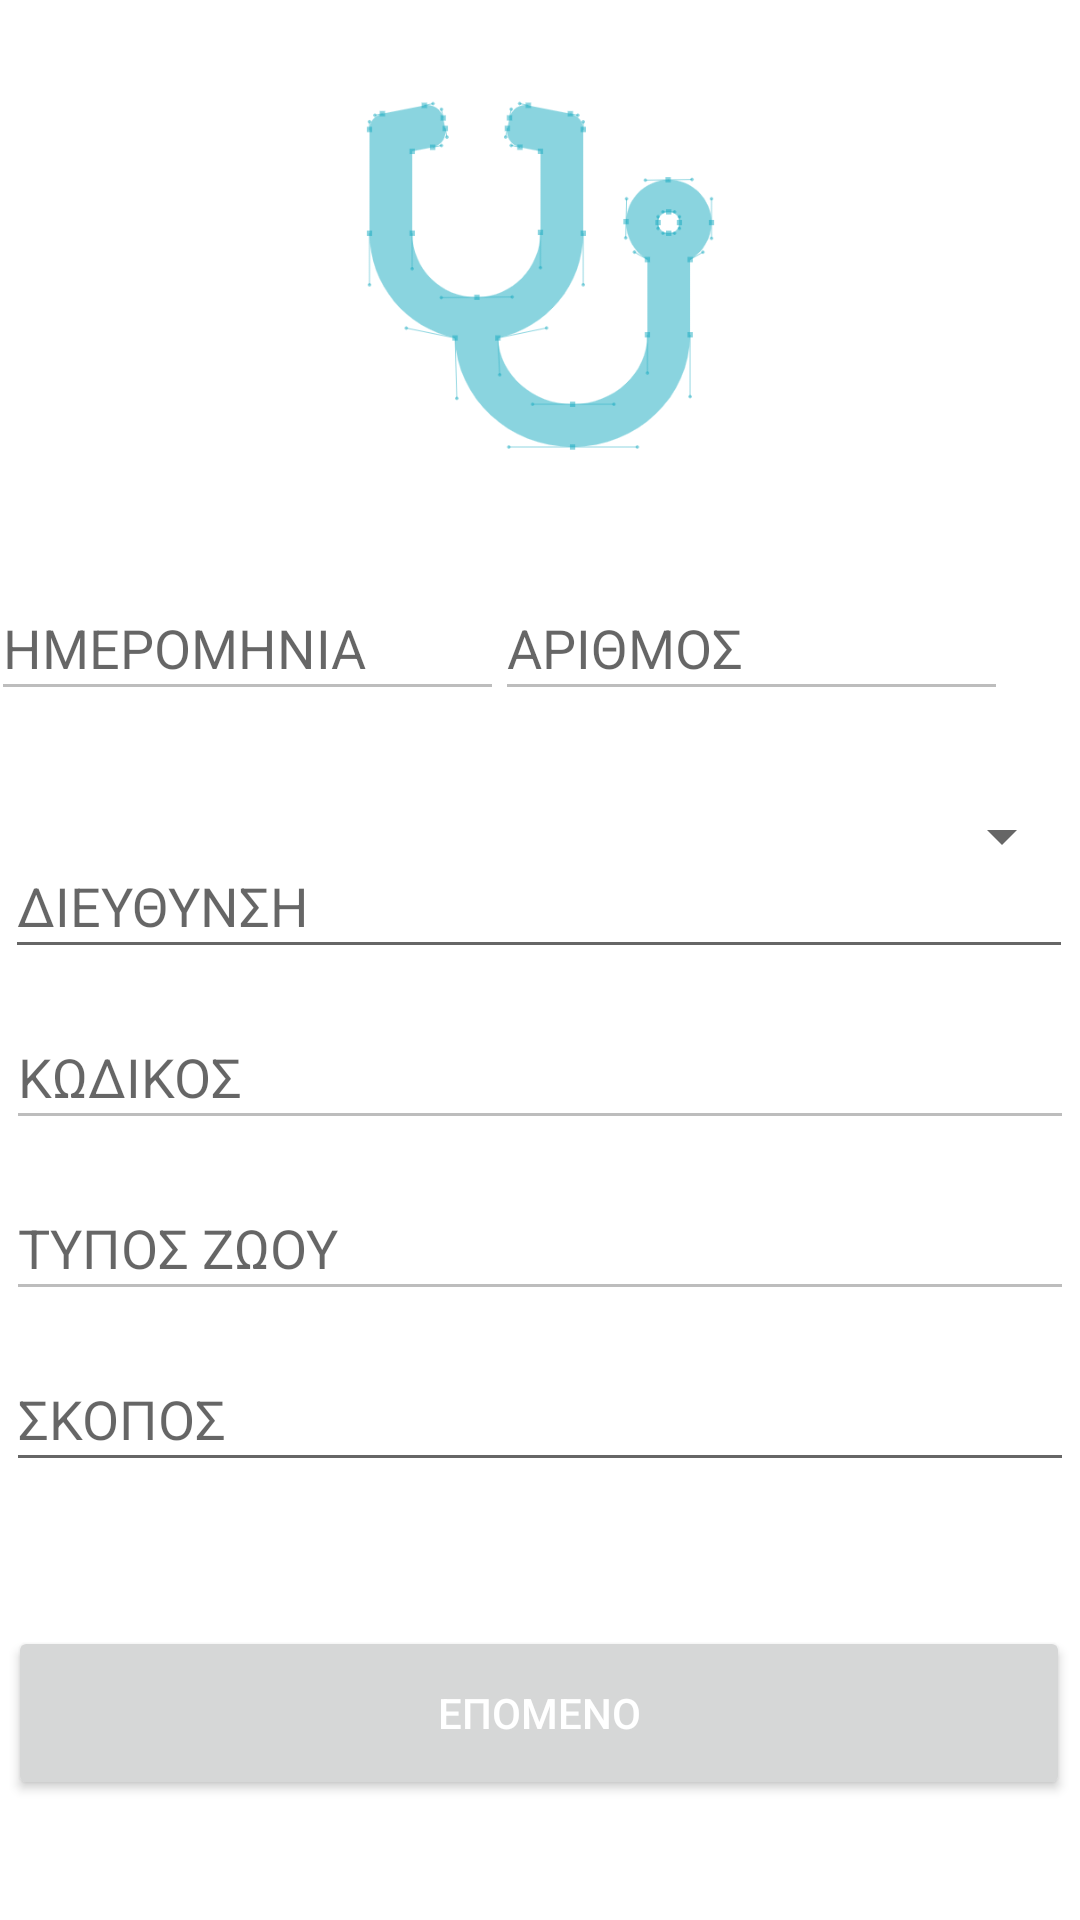

Android layout source for this screen:
<!-- AndroidManifest.xml: application theme Theme.Evetagenda -->
<!-- res/layout/fragment_prescription.xml -->
<?xml version="1.0" encoding="utf-8"?>
<androidx.constraintlayout.widget.ConstraintLayout xmlns:android="http://schemas.android.com/apk/res/android"
    xmlns:app="http://schemas.android.com/apk/res-auto"
    xmlns:tools="http://schemas.android.com/tools"
    android:layout_width="match_parent"
    android:layout_height="match_parent"
    tools:context=".ui.prescription.prescription_home.PrescriptionFragment">


    <EditText
        android:id="@+id/currentDate"
        android:layout_width="171dp"
        android:layout_height="45dp"
        android:layout_marginTop="24dp"
        android:ems="10"
        android:enabled="false"
        android:hint="ΗΜΕΡΟΜΗΝΙΑ"
        android:inputType="textPersonName"
        app:layout_constraintEnd_toStartOf="@+id/prescription_number"
        app:layout_constraintHorizontal_bias="0.577"
        app:layout_constraintStart_toStartOf="parent"
        app:layout_constraintTop_toBottomOf="@+id/imageView" />


    <EditText
        android:id="@+id/prescription_number"
        android:layout_width="171dp"
        android:layout_height="45dp"
        android:layout_marginTop="24dp"
        android:layout_marginEnd="24dp"
        android:ems="10"
        android:enabled="false"
        android:inputType="textPersonName"
        android:hint="ΑΡΙΘΜΟΣ"
        app:layout_constraintEnd_toEndOf="parent"
        app:layout_constraintTop_toBottomOf="@+id/imageView" />


    <ImageView
        android:id="@+id/imageView"
        android:layout_width="171dp"
        android:layout_height="152dp"
        android:layout_marginTop="16dp"
        android:src="@drawable/logo"
        app:layout_constraintEnd_toEndOf="parent"
        app:layout_constraintStart_toStartOf="parent"
        app:layout_constraintTop_toTopOf="parent" />


    <Spinner
        android:id="@+id/spinner"
        android:layout_width="356dp"
        android:layout_height="45dp"
        android:layout_marginTop="28dp"
        android:spinnerMode="dropdown"
        android:theme="@style/spinnerTheme"
        app:layout_constraintBottom_toTopOf="@+id/address"
        app:layout_constraintEnd_toEndOf="parent"
        app:layout_constraintHorizontal_bias="0.472"
        app:layout_constraintStart_toStartOf="parent"
        app:layout_constraintTop_toBottomOf="@+id/currentDate"
        app:layout_constraintVertical_bias="0.271" />

    <Button
        android:id="@+id/next"
        android:layout_width="354dp"
        android:layout_height="58dp"
        android:layout_marginBottom="40dp"
        android:text="ΕΠΟΜΕΝΟ"
        android:textColor="@color/white"
        app:layout_constraintBottom_toBottomOf="parent"
        app:layout_constraintEnd_toEndOf="parent"
        app:layout_constraintHorizontal_bias="0.438"
        app:layout_constraintStart_toStartOf="parent" />

    <EditText
        android:id="@+id/address"
        android:layout_width="356dp"
        android:layout_height="45dp"
        android:layout_marginBottom="12dp"
        android:ems="10"
        android:hint="ΔΙΕΥΘΥΝΣΗ"
        android:inputType="textPersonName"
        app:layout_constraintBottom_toTopOf="@+id/code"
        app:layout_constraintEnd_toEndOf="parent"
        app:layout_constraintHorizontal_bias="0.454"
        app:layout_constraintStart_toStartOf="parent" />

    <EditText
        android:id="@+id/cause"
        android:layout_width="356dp"
        android:layout_height="45dp"
        android:layout_marginBottom="48dp"
        android:ems="10"
        android:hint="ΣΚΟΠΟΣ"
        android:inputType="textPersonName"
        app:layout_constraintBottom_toTopOf="@+id/next"
        app:layout_constraintEnd_toEndOf="parent"
        app:layout_constraintHorizontal_bias="0.49"
        app:layout_constraintStart_toStartOf="parent" />

    <EditText
        android:id="@+id/animal_type"
        android:layout_width="356dp"
        android:layout_height="45dp"
        android:layout_marginBottom="12dp"
        android:ems="10"
        android:enabled="false"
        android:hint="ΤΥΠΟΣ ΖΩΟΥ"
        android:inputType="textPersonName"
        app:layout_constraintBottom_toTopOf="@+id/cause"
        app:layout_constraintEnd_toEndOf="parent"
        app:layout_constraintHorizontal_bias="0.49"
        app:layout_constraintStart_toStartOf="parent" />

    <EditText
        android:id="@+id/code"
        android:layout_width="356dp"
        android:layout_height="45dp"
        android:layout_marginBottom="12dp"
        android:ems="10"
        android:enabled="false"
        android:hint="ΚΩΔΙΚΟΣ"
        android:inputType="textPersonName"
        app:layout_constraintBottom_toTopOf="@+id/animal_type"
        app:layout_constraintEnd_toEndOf="parent"
        app:layout_constraintHorizontal_bias="0.49"
        app:layout_constraintStart_toStartOf="parent" />

</androidx.constraintlayout.widget.ConstraintLayout>
<!-- resources referenced by this layout -->
<resources>
  <color name="white">#FFFFFFFF</color>
  <!-- drawable logo: png bitmap (drawable, 29381 bytes) -->
  <style name="spinnerTheme">
          <item name="android:textColor">@color/white</item>
      </style>
  <style name="Theme.Evetagenda" parent="Theme.MaterialComponents.DayNight.DarkActionBar">
          
          <item name="colorPrimary">@color/purple_500</item>
          <item name="colorPrimaryVariant">@color/purple_700</item>
          <item name="colorOnPrimary">@color/white</item>
          
          <item name="colorSecondary">@color/teal_200</item>
          <item name="colorSecondaryVariant">@color/teal_700</item>
          <item name="colorOnSecondary">@color/black</item>
          
          <item name="android:statusBarColor" tools:targetApi="l">?attr/colorPrimaryVariant</item>
          
      </style>
  <color name="purple_500">#9BC7CC</color>
  <color name="purple_700">#FF000000</color>
  <color name="teal_200">#FF03DAC5</color>
  <color name="teal_700">#FF018786</color>
  <color name="black">#FF000000</color>
</resources>
